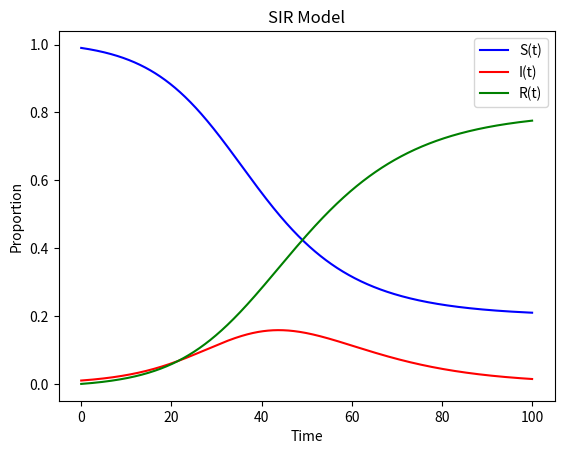

Reproduce this figure in Python.
import numpy as np
from scipy.integrate import odeint
import matplotlib.pyplot as plt

# Function that returns dy/dt

def SIR(y, t, beta, gamma):
    S, I, R = y
    dSdt = -beta * S * I
    dIdt = beta * S * I - gamma * I
    dRdt = gamma * I
    return [dSdt, dIdt, dRdt]

# Initial conditions
S0 = 0.99
I0 = 0.01
R0 = 0.0

# Parameters
beta = 0.2
gamma = 0.1

# Time vector
t = np.linspace(0, 100, 1000)

# Solve ODE
y = odeint(SIR, [S0, I0, R0], t, args=(beta, gamma))

# Plot results
plt.plot(t, y[:, 0], 'b', label='S(t)')
plt.plot(t, y[:, 1], 'r', label='I(t)')
plt.plot(t, y[:, 2], 'g', label='R(t)')
plt.xlabel('Time')
plt.ylabel('Proportion')
plt.title('SIR Model')
plt.legend()
plt.show()
